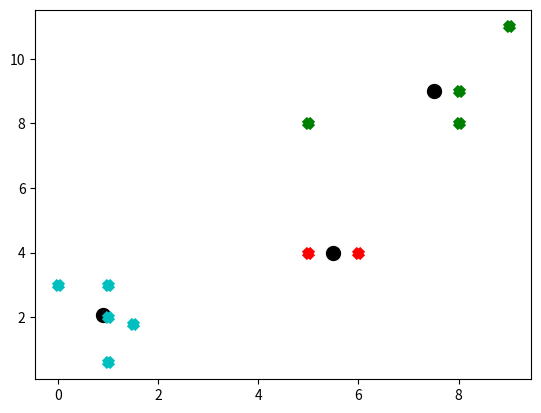

Write the Python code that produced this figure.
import matplotlib.pyplot as plt
from matplotlib import style
import numpy as np
import random
from collections import defaultdict

class K_means:
    """
    This class is an implementation of K-means algorithm.
    """
    def __init__(self, data, K, num_iter=100, tol=0.001):
        """
        K -- how many clusters
        num_iter -- iter to get better clusters
        data -- data to cluster (have to be a numpy array)
        tol -- tolerance (to optimaze k-means)
        """
        assert K < len(data)
        self.K = K
        self.n = num_iter
        self.data = data
        self.tol = tol

    def euclidean_distance(self, xi, centroid):
        """
        Euclidean distance ||xi-centroid||
        xi -- array representing words
        centroid -- array representing the centroid
        """
        return np.linalg.norm(xi - centroid)

    def J(self, classifications, centroids):
        """
        Distortion functions
        classifications -- c^1, ... , c^m
        centroids -- centroids to be evaluated
        """
        m = len(self.data)

        sumatory = 0
        for i, set_xi in classifications.items():
            sumatory += sum(self.euclidean_distance(xi, centroids[i]) for xi in set_xi)

        return sumatory/m

    def __fit(self):
        """
        K-means algorithm
        """
        K = self.K
        n = self.n
        data = self.data

        # init the centroids randomly
        centroids = {}
        for k, idx in enumerate(np.random.choice(range(len(data)), K, replace=False)):
            centroids[k] = data[idx, :]

        for i in range(n):
            # run k-means. cluster aligment step
            # classifications
            classifications = defaultdict(list)
            for xi in data:
                distances = [self.euclidean_distance(xi, centroids[centroid]) for centroid in centroids]
                index_classification = distances.index(min(distances))
                classifications[index_classification].append(xi)

            # to optimaze
            prev_centroids = dict(centroids)

            # move centroids step.
            for classif in classifications:
                centroids[classif] = np.average(classifications[classif], axis=0)

            # optimaze with tol of tolerance
            optimaze = True
            for k, c in centroids.items():
                prev_centr = prev_centroids[k]
                actual_centr = c
                if abs(np.sum(actual_centr-prev_centr)) > self.tol:
                    optimaze = False

            if optimaze:
                break

        self.__classifications = classifications
        self.__centroids = centroids

    def get_best_fit(self, max_iter=10):
        """
        Heuristic to improve fitting
        iter -- number of iterations
        return the 'best' classification, centroids
        """
        best_classif = {}
        best_centroid = {}

        best_J = float('inf')
        for _ in range(max_iter):
            self.__fit()
            J = self.J(self.__classifications, self.__centroids)
            print(J, best_J)
            if J < best_J:
                best_J = J
                best_classif = self.__classifications
                best_centroid = self.__centroids

        return best_classif, best_centroid

X = np.array([[1, 2],
              [1.5, 1.8],
              [5, 8 ],
              [8, 8],
              [1, 0.6],
              [9,11],
              [1,3],
              [8,9],
              [0,3],
              [5,4],
              [6,4],])

colors = 10*["g","r","c","b","k"]
clf = K_means(X, 3)
classifications, centroids = clf.get_best_fit()

for centroid in centroids:
    plt.scatter(centroids[centroid][0], centroids[centroid][1],
                marker="o", color="k", linewidths=5)

for classification in classifications:
    color = colors[classification]
    for featureset in classifications[classification]:
        plt.scatter(featureset[0], featureset[1], marker="x", color=color, linewidths=5)

plt.show()